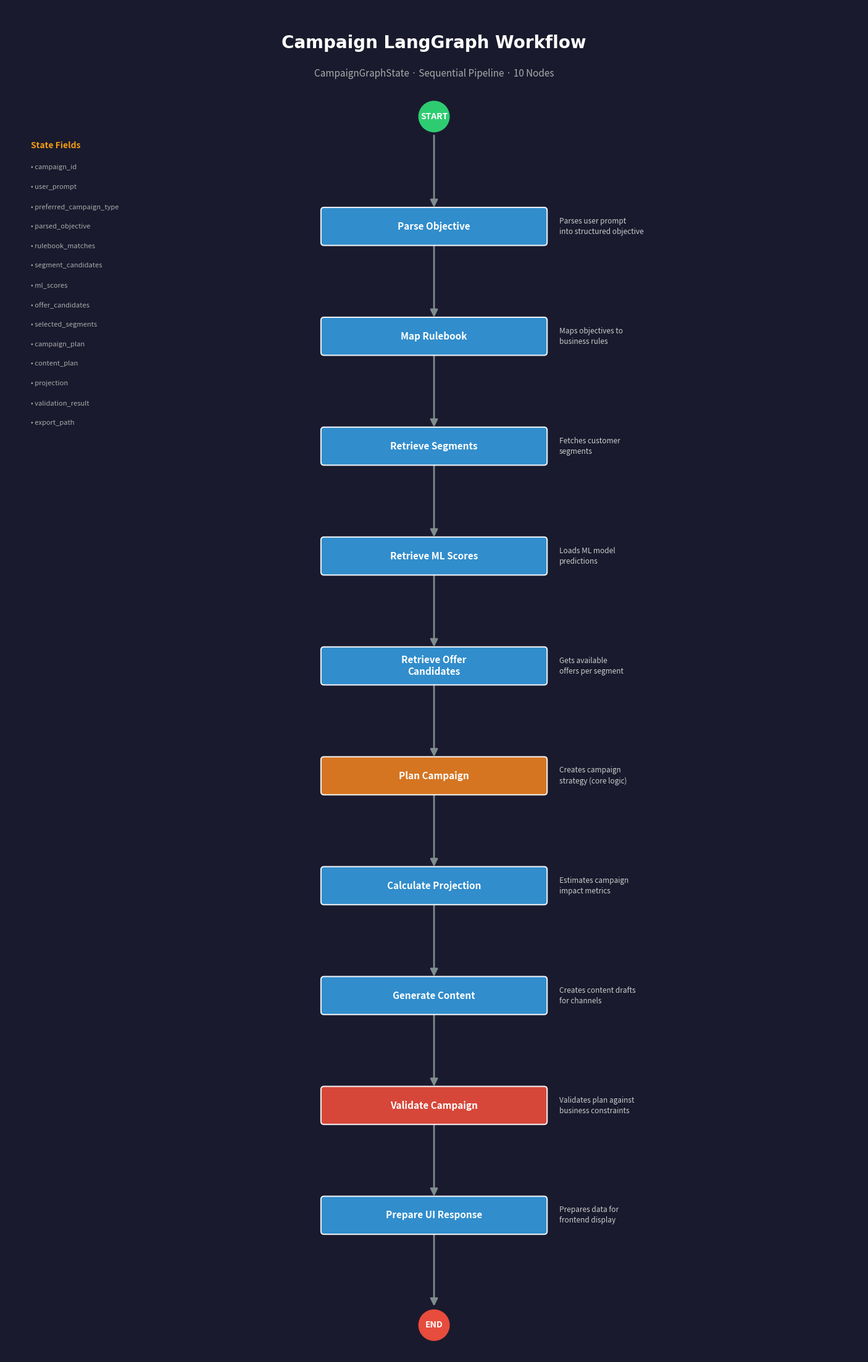

The script that saved this image: (Note: this script raises an exception after producing the figure.)
"""Generate a PNG visualization of the LangGraph campaign workflow."""
import matplotlib
matplotlib.use("Agg")
import matplotlib.pyplot as plt
import matplotlib.patches as mpatches
from matplotlib.patches import FancyBboxPatch, FancyArrowPatch

# Node definitions with display labels and descriptions
NODES = [
    ("START", "", "#2ecc71"),
    ("parse_objective", "Parse Objective", "#3498db"),
    ("map_rulebook", "Map Rulebook", "#3498db"),
    ("retrieve_segments", "Retrieve Segments", "#3498db"),
    ("retrieve_ml_scores", "Retrieve ML Scores", "#3498db"),
    ("retrieve_offer_candidates", "Retrieve Offer\nCandidates", "#3498db"),
    ("plan_campaign", "Plan Campaign", "#e67e22"),
    ("calculate_projection", "Calculate Projection", "#3498db"),
    ("generate_content", "Generate Content", "#3498db"),
    ("validate_campaign", "Validate Campaign", "#e74c3c"),
    ("prepare_ui_response", "Prepare UI Response", "#3498db"),
    ("END", "", "#e74c3c"),
]

NODE_DESCRIPTIONS = {
    "parse_objective": "Parses user prompt\ninto structured objective",
    "map_rulebook": "Maps objectives to\nbusiness rules",
    "retrieve_segments": "Fetches customer\nsegments",
    "retrieve_ml_scores": "Loads ML model\npredictions",
    "retrieve_offer_candidates": "Gets available\noffers per segment",
    "plan_campaign": "Creates campaign\nstrategy (core logic)",
    "calculate_projection": "Estimates campaign\nimpact metrics",
    "generate_content": "Creates content drafts\nfor channels",
    "validate_campaign": "Validates plan against\nbusiness constraints",
    "prepare_ui_response": "Prepares data for\nfrontend display",
}

fig_width = 14
fig_height = 22
fig, ax = plt.subplots(figsize=(fig_width, fig_height))
ax.set_xlim(0, fig_width)
ax.set_ylim(0, fig_height)
ax.axis("off")
fig.patch.set_facecolor("#1a1a2e")
ax.set_facecolor("#1a1a2e")

# Title
ax.text(
    fig_width / 2, fig_height - 0.6,
    "Campaign LangGraph Workflow",
    fontsize=20, fontweight="bold", color="white",
    ha="center", va="center",
    fontfamily="DejaVu Sans",
)
ax.text(
    fig_width / 2, fig_height - 1.1,
    "CampaignGraphState · Sequential Pipeline · 10 Nodes",
    fontsize=11, color="#aaaaaa",
    ha="center", va="center",
)

# Layout: single column, centered
cx = fig_width / 2
total_nodes = len(NODES)
top_y = fig_height - 1.8
spacing = (top_y - 0.5) / (total_nodes - 1)

node_positions = {}
for i, (node_id, label, color) in enumerate(NODES):
    y = top_y - i * spacing
    node_positions[node_id] = (cx, y)

# Draw edges first (so they appear behind nodes)
for i in range(len(NODES) - 1):
    from_id = NODES[i][0]
    to_id = NODES[i + 1][0]
    x1, y1 = node_positions[from_id]
    x2, y2 = node_positions[to_id]
    ax.annotate(
        "",
        xy=(x2, y2 + 0.28),
        xytext=(x1, y1 - 0.28),
        arrowprops=dict(
            arrowstyle="-|>",
            color="#7f8c8d",
            lw=2.0,
            mutation_scale=18,
        ),
    )

# Draw nodes
for node_id, label, color in NODES:
    x, y = node_positions[node_id]

    if node_id in ("START", "END"):
        # Circle for START/END
        circle = plt.Circle((x, y), 0.25, color=color, zorder=5)
        ax.add_patch(circle)
        ax.text(
            x, y, node_id,
            fontsize=10, fontweight="bold", color="white",
            ha="center", va="center", zorder=6,
        )
    else:
        # Rounded rectangle
        box_w, box_h = 3.6, 0.52
        fancy = FancyBboxPatch(
            (x - box_w / 2, y - box_h / 2),
            box_w, box_h,
            boxstyle="round,pad=0.05",
            facecolor=color,
            edgecolor="white",
            linewidth=1.5,
            zorder=5,
            alpha=0.92,
        )
        ax.add_patch(fancy)
        ax.text(
            x, y,
            label,
            fontsize=11, fontweight="bold", color="white",
            ha="center", va="center", zorder=6,
        )
        # Description box on the right
        desc = NODE_DESCRIPTIONS.get(node_id, "")
        if desc:
            ax.text(
                x + box_w / 2 + 0.25, y,
                desc,
                fontsize=8.5, color="#cccccc",
                ha="left", va="center", zorder=6,
                linespacing=1.4,
            )

# State fields legend (left side)
state_fields = [
    "campaign_id", "user_prompt", "preferred_campaign_type",
    "parsed_objective", "rulebook_matches", "segment_candidates",
    "ml_scores", "offer_candidates", "selected_segments",
    "campaign_plan", "content_plan", "projection",
    "validation_result", "export_path",
]
legend_x = 0.4
legend_y_start = fig_height - 2.2
ax.text(legend_x, legend_y_start, "State Fields", fontsize=10, fontweight="bold",
        color="#f39c12", ha="left", va="top")
for i, field in enumerate(state_fields):
    ax.text(legend_x, legend_y_start - 0.38 - i * 0.32,
            f"• {field}", fontsize=8, color="#aaaaaa", ha="left", va="top")

plt.tight_layout(pad=0.5)
out_path = "/Users/sachinpb/PycharmProjects/agents_flow/campaign_mvp/langgraph_workflow.png"
plt.savefig(out_path, dpi=150, bbox_inches="tight", facecolor=fig.get_facecolor())
print(f"Saved: {out_path}")
